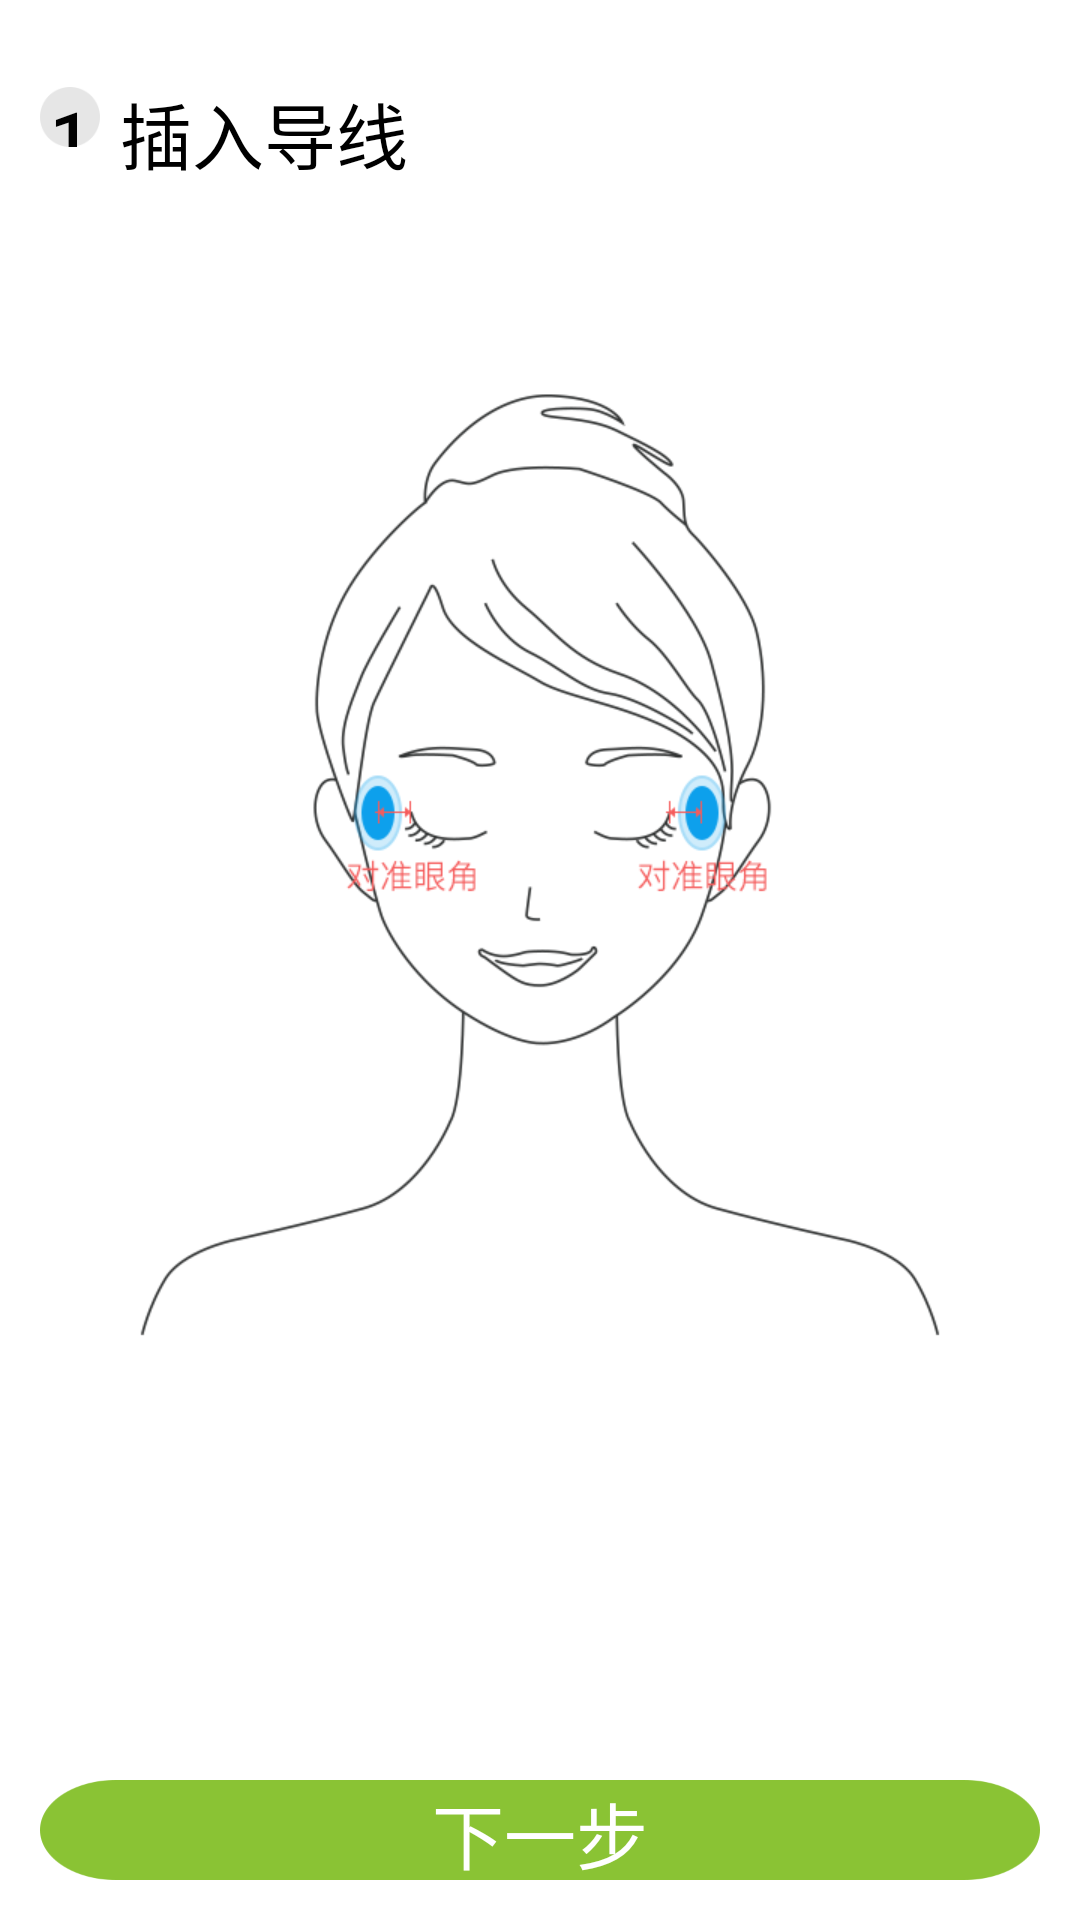

This screen was rendered from an Android layout file. Write that file and the resources it references.
<!-- AndroidManifest.xml: application theme AppTheme -->
<!-- res/layout/tips_wireway_fragment.xml -->
<?xml version="1.0" encoding="utf-8"?>
<LinearLayout
    xmlns:android="http://schemas.android.com/apk/res/android"
    android:orientation="vertical"
    android:layout_width="match_parent"
    android:layout_height="match_parent"
    android:background="@drawable/guide_one">

    <LinearLayout
        android:orientation="vertical"
        android:layout_marginTop="80px"
        android:layout_marginRight="40px"
        android:layout_marginLeft="40px"
        android:layout_marginBottom="40px"
        android:layout_width="match_parent"
        android:layout_height="match_parent">
        <LinearLayout
            android:layout_width="match_parent"
            android:layout_height="wrap_content">
            <Button
                android:text="1"
                android:textColor="@color/colorBlack"
                android:textSize="24sp"
                android:background="@drawable/guidepage_num_bg"
                android:layout_width="60px"
                android:layout_height="60px" />
            <TextView
                android:layout_marginLeft="20px"
                android:text="插入导线"
                android:textSize="24sp"
                android:textColor="@color/colorBlack"
                android:layout_width="wrap_content"
                android:layout_height="wrap_content" />
        </LinearLayout>
        <RelativeLayout
            android:layout_width="match_parent"
            android:layout_height="0dp"
            android:layout_weight="1">
          <ImageView
              android:visibility="gone"
              android:background="@mipmap/ic_launcher"
              android:layout_centerInParent="true"
              android:layout_width="wrap_content"
              android:layout_height="wrap_content" />
        </RelativeLayout>

        <Button
            android:id="@+id/bt_TWFNext"
            android:text="下一步"
            android:textSize="24sp"
            android:textColor="@drawable/text_color"
            android:layout_alignParentBottom="true"
            android:background="@drawable/heading_process_fragment_sure"
            android:layout_width="match_parent"
            android:layout_height="100px" />

    </LinearLayout>

</LinearLayout>
<!-- resources referenced by this layout -->
<resources>
  <color name="colorBlack">#000000</color>
  <!-- drawable guide_one: png bitmap (drawable-xhdpi, 78897 bytes) -->
  <!-- drawable guidepage_num_bg: png bitmap (drawable-xhdpi, 1867 bytes) -->
  <!-- drawable heading_process_fragment_sure (drawable) -->
  <?xml version="1.0" encoding="utf-8"?>
  <selector xmlns:android="http://schemas.android.com/apk/res/android">
      <item android:state_pressed="true" android:drawable="@drawable/btn_1_pressed"></item>
      <item android:state_pressed="false" android:drawable="@drawable/btn_1_normal"></item>
  </selector>
  <!-- drawable text_color (drawable) -->
  <?xml version="1.0" encoding="utf-8"?>
  <selector xmlns:android="http://schemas.android.com/apk/res/android">
      <item android:state_pressed="false"
          android:color="@color/colorWhite"/>
      <item android:state_pressed="true"
          android:color="@color/colorCusGray"/>
      <item android:color="@color/colorWhite" />
  
  </selector>
  <style name="AppTheme" parent="Theme.AppCompat.Light.NoActionBar">
          
          <item name="android:windowNoTitle">true</item>
           
          <item name="android:windowFullscreen">true</item>
  
          
          <item name="colorPrimary">@color/colorPrimary</item>
          <item name="colorPrimaryDark">@color/colorPrimaryDark</item>
          <item name="colorAccent">@color/colorAccent</item>
      </style>
  <!-- drawable btn_1_pressed: png bitmap (drawable-xhdpi, 2804 bytes) -->
  <!-- drawable btn_1_normal: png bitmap (drawable-xhdpi, 2800 bytes) -->
  <color name="colorWhite">#ffffff</color>
  <color name="colorCusGray">#d6d2d2</color>
  <color name="colorPrimary">#3F51B5</color>
  <color name="colorPrimaryDark">#303F9F</color>
  <color name="colorAccent">#009788</color>
</resources>
